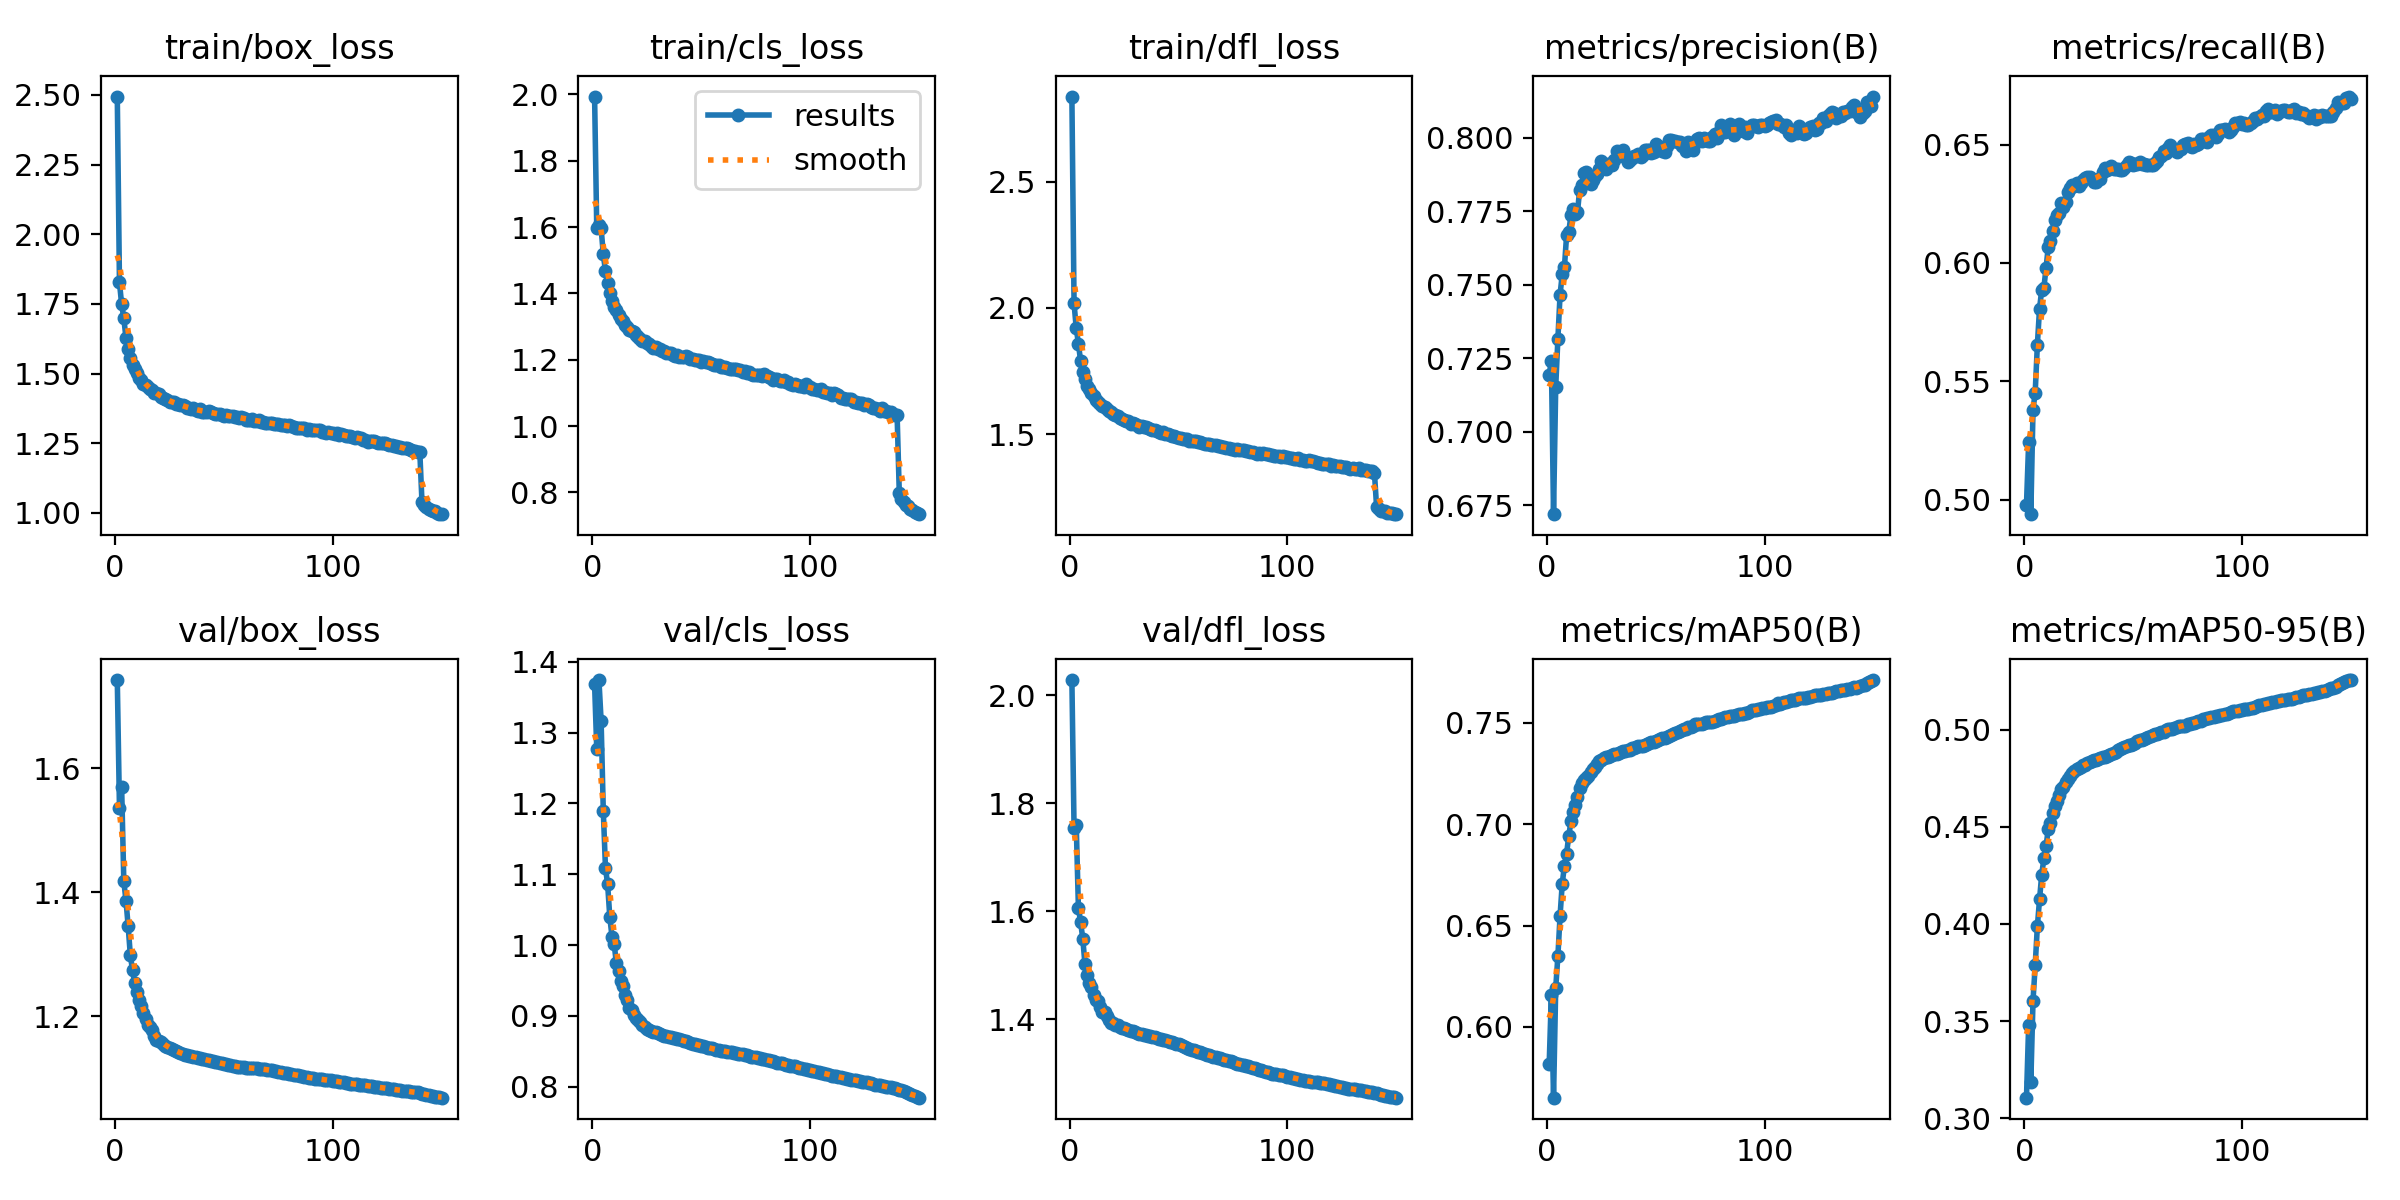

The data file committed next to this chart (first rows):
epoch, train/box_loss, train/cls_loss, train/dfl_loss, metrics/precision(B), metrics/recall(B), metrics/mAP50(B), metrics/mAP50-95(B), val/box_loss, val/cls_loss, val/dfl_loss, lr/pg0, lr/pg1, lr/pg2
1, 2.494, 1.994, 2.838, 0.7195, 0.4979, 0.5815, 0.3106, 1.742, 1.369, 2.028, 0.07002, 0.003331, 0.003331
2, 1.827, 1.597, 2.018, 0.7242, 0.5243, 0.6158, 0.3482, 1.536, 1.277, 1.754, 0.03998, 0.00662, 0.00662
3, 1.748, 1.606, 1.92, 0.672, 0.4939, 0.565, 0.3188, 1.57, 1.374, 1.76, 0.009891, 0.009865, 0.009865
4, 1.698, 1.597, 1.859, 0.7153, 0.5381, 0.6191, 0.3605, 1.417, 1.317, 1.606, 0.009802, 0.009802, 0.009802
5, 1.627, 1.518, 1.79, 0.7317, 0.5452, 0.6349, 0.3787, 1.386, 1.19, 1.58, 0.009802, 0.009802, 0.009802
6, 1.586, 1.467, 1.746, 0.7467, 0.5655, 0.6547, 0.3988, 1.345, 1.109, 1.55, 0.009736, 0.009736, 0.009736
7, 1.557, 1.431, 1.717, 0.7536, 0.5807, 0.6707, 0.4126, 1.298, 1.086, 1.503, 0.00967, 0.00967, 0.00967
8, 1.531, 1.4, 1.691, 0.756, 0.5886, 0.6795, 0.4254, 1.274, 1.039, 1.483, 0.009604, 0.009604, 0.009604
9, 1.516, 1.376, 1.677, 0.7669, 0.5894, 0.6855, 0.4338, 1.253, 1.012, 1.468, 0.009538, 0.009538, 0.009538
10, 1.501, 1.361, 1.664, 0.7681, 0.5979, 0.6943, 0.44, 1.24, 1.002, 1.46, 0.009472, 0.009472, 0.009472
11, 1.485, 1.349, 1.65, 0.7737, 0.6067, 0.7014, 0.4489, 1.226, 0.9742, 1.446, 0.009405, 0.009405, 0.009405
12, 1.475, 1.336, 1.634, 0.7758, 0.6094, 0.706, 0.4521, 1.217, 0.9627, 1.436, 0.009339, 0.009339, 0.009339
13, 1.464, 1.323, 1.626, 0.774, 0.6135, 0.7097, 0.4573, 1.206, 0.9495, 1.433, 0.009273, 0.009273, 0.009273
14, 1.46, 1.316, 1.62, 0.7747, 0.618, 0.7134, 0.4607, 1.196, 0.9416, 1.422, 0.009207, 0.009207, 0.009207
15, 1.452, 1.305, 1.61, 0.7824, 0.6203, 0.7179, 0.4633, 1.186, 0.9298, 1.414, 0.009141, 0.009141, 0.009141
16, 1.445, 1.298, 1.607, 0.7841, 0.6209, 0.7201, 0.4665, 1.183, 0.922, 1.413, 0.009075, 0.009075, 0.009075
17, 1.44, 1.291, 1.601, 0.7882, 0.6252, 0.7219, 0.4693, 1.178, 0.9103, 1.406, 0.009009, 0.009009, 0.009009
18, 1.431, 1.286, 1.592, 0.7884, 0.6236, 0.7229, 0.4708, 1.168, 0.9081, 1.398, 0.008943, 0.008943, 0.008943
19, 1.43, 1.283, 1.586, 0.7856, 0.6259, 0.7239, 0.4732, 1.162, 0.9006, 1.393, 0.008877, 0.008877, 0.008877
20, 1.425, 1.274, 1.581, 0.7842, 0.6299, 0.7258, 0.4745, 1.161, 0.8969, 1.394, 0.008811, 0.008811, 0.008811
21, 1.417, 1.268, 1.576, 0.7857, 0.6318, 0.7271, 0.4761, 1.158, 0.8935, 1.391, 0.008745, 0.008745, 0.008745
22, 1.412, 1.262, 1.572, 0.787, 0.6331, 0.7284, 0.4776, 1.156, 0.8908, 1.389, 0.008679, 0.008679, 0.008679
23, 1.41, 1.256, 1.564, 0.7876, 0.6326, 0.7299, 0.4785, 1.153, 0.8873, 1.387, 0.008613, 0.008613, 0.008613
24, 1.405, 1.255, 1.562, 0.7896, 0.6337, 0.7313, 0.4797, 1.151, 0.8837, 1.385, 0.008547, 0.008547, 0.008547
25, 1.398, 1.25, 1.557, 0.7923, 0.6326, 0.7316, 0.4802, 1.149, 0.882, 1.384, 0.008481, 0.008481, 0.008481
26, 1.398, 1.246, 1.55, 0.7907, 0.6338, 0.7327, 0.481, 1.147, 0.88, 1.382, 0.008414, 0.008414, 0.008414
27, 1.397, 1.243, 1.55, 0.7896, 0.6351, 0.733, 0.4816, 1.145, 0.8786, 1.381, 0.008348, 0.008348, 0.008348
28, 1.392, 1.235, 1.541, 0.7911, 0.6359, 0.7331, 0.4821, 1.144, 0.8776, 1.379, 0.008282, 0.008282, 0.008282
29, 1.39, 1.239, 1.545, 0.7912, 0.6361, 0.7337, 0.4827, 1.142, 0.8766, 1.378, 0.008216, 0.008216, 0.008216
30, 1.388, 1.233, 1.539, 0.7909, 0.6362, 0.7341, 0.4834, 1.141, 0.8757, 1.377, 0.00815, 0.00815, 0.00815
31, 1.386, 1.233, 1.538, 0.7923, 0.6355, 0.7345, 0.484, 1.139, 0.8747, 1.375, 0.008084, 0.008084, 0.008084
32, 1.383, 1.226, 1.53, 0.7955, 0.6342, 0.7348, 0.4845, 1.138, 0.8735, 1.374, 0.008018, 0.008018, 0.008018
33, 1.377, 1.225, 1.531, 0.7951, 0.6342, 0.735, 0.4845, 1.137, 0.872, 1.373, 0.007952, 0.007952, 0.007952
34, 1.376, 1.221, 1.529, 0.7954, 0.6355, 0.7356, 0.4851, 1.136, 0.8714, 1.372, 0.007886, 0.007886, 0.007886
35, 1.372, 1.219, 1.526, 0.796, 0.6355, 0.736, 0.4854, 1.135, 0.8705, 1.371, 0.00782, 0.00782, 0.00782
36, 1.375, 1.22, 1.525, 0.7935, 0.6385, 0.7362, 0.4858, 1.135, 0.8697, 1.37, 0.007754, 0.007754, 0.007754
37, 1.369, 1.215, 1.52, 0.7919, 0.64, 0.7368, 0.4862, 1.134, 0.869, 1.369, 0.007688, 0.007688, 0.007688
38, 1.366, 1.211, 1.516, 0.7925, 0.6393, 0.7367, 0.4867, 1.133, 0.8683, 1.368, 0.007622, 0.007622, 0.007622
39, 1.373, 1.215, 1.518, 0.7933, 0.6401, 0.7374, 0.4869, 1.132, 0.8676, 1.367, 0.007555, 0.007555, 0.007555
40, 1.363, 1.21, 1.511, 0.7938, 0.6409, 0.7378, 0.4875, 1.131, 0.8669, 1.366, 0.007489, 0.007489, 0.007489
41, 1.363, 1.209, 1.507, 0.794, 0.6396, 0.7383, 0.488, 1.131, 0.8662, 1.364, 0.007423, 0.007423, 0.007423
42, 1.362, 1.207, 1.503, 0.7946, 0.6399, 0.7387, 0.4887, 1.129, 0.865, 1.363, 0.007357, 0.007357, 0.007357
43, 1.365, 1.21, 1.507, 0.7936, 0.6399, 0.7388, 0.4896, 1.129, 0.864, 1.362, 0.007291, 0.007291, 0.007291
44, 1.361, 1.207, 1.5, 0.7943, 0.6393, 0.7388, 0.4899, 1.128, 0.8626, 1.361, 0.007225, 0.007225, 0.007225
45, 1.358, 1.203, 1.499, 0.7958, 0.6393, 0.7392, 0.4905, 1.127, 0.8616, 1.36, 0.007159, 0.007159, 0.007159
46, 1.357, 1.201, 1.496, 0.7958, 0.6399, 0.7397, 0.491, 1.127, 0.8609, 1.359, 0.007093, 0.007093, 0.007093
47, 1.354, 1.199, 1.492, 0.7958, 0.6414, 0.7403, 0.4916, 1.126, 0.86, 1.358, 0.007027, 0.007027, 0.007027
48, 1.355, 1.199, 1.491, 0.795, 0.6425, 0.7406, 0.4919, 1.125, 0.8591, 1.357, 0.006961, 0.006961, 0.006961
49, 1.352, 1.199, 1.489, 0.7952, 0.6423, 0.7407, 0.4923, 1.124, 0.8582, 1.355, 0.006895, 0.006895, 0.006895
50, 1.347, 1.194, 1.484, 0.7979, 0.6413, 0.741, 0.4927, 1.123, 0.8573, 1.354, 0.006829, 0.006829, 0.006829
51, 1.352, 1.196, 1.485, 0.7974, 0.6419, 0.7416, 0.4934, 1.122, 0.8567, 1.352, 0.006763, 0.006763, 0.006763
52, 1.349, 1.194, 1.481, 0.7968, 0.6417, 0.7419, 0.494, 1.121, 0.8558, 1.35, 0.006697, 0.006697, 0.006697
53, 1.346, 1.193, 1.481, 0.7954, 0.6427, 0.7424, 0.4945, 1.121, 0.8551, 1.349, 0.006631, 0.006631, 0.006631
54, 1.349, 1.191, 1.479, 0.7954, 0.6419, 0.7425, 0.4949, 1.12, 0.8545, 1.347, 0.006565, 0.006565, 0.006565
55, 1.342, 1.187, 1.473, 0.7971, 0.6418, 0.743, 0.4954, 1.119, 0.8539, 1.346, 0.006498, 0.006498, 0.006498
56, 1.343, 1.185, 1.473, 0.7992, 0.6413, 0.7436, 0.4958, 1.119, 0.8529, 1.344, 0.006432, 0.006432, 0.006432
57, 1.341, 1.184, 1.471, 0.7992, 0.6413, 0.7443, 0.4963, 1.118, 0.852, 1.343, 0.006366, 0.006366, 0.006366
58, 1.343, 1.186, 1.474, 0.7991, 0.6412, 0.7445, 0.4966, 1.118, 0.8512, 1.342, 0.0063, 0.0063, 0.0063
59, 1.341, 1.179, 1.467, 0.799, 0.6413, 0.745, 0.4973, 1.118, 0.8505, 1.34, 0.006234, 0.006234, 0.006234
60, 1.335, 1.179, 1.467, 0.7986, 0.642, 0.7456, 0.4978, 1.117, 0.8499, 1.339, 0.006168, 0.006168, 0.006168
... 90 more rows
